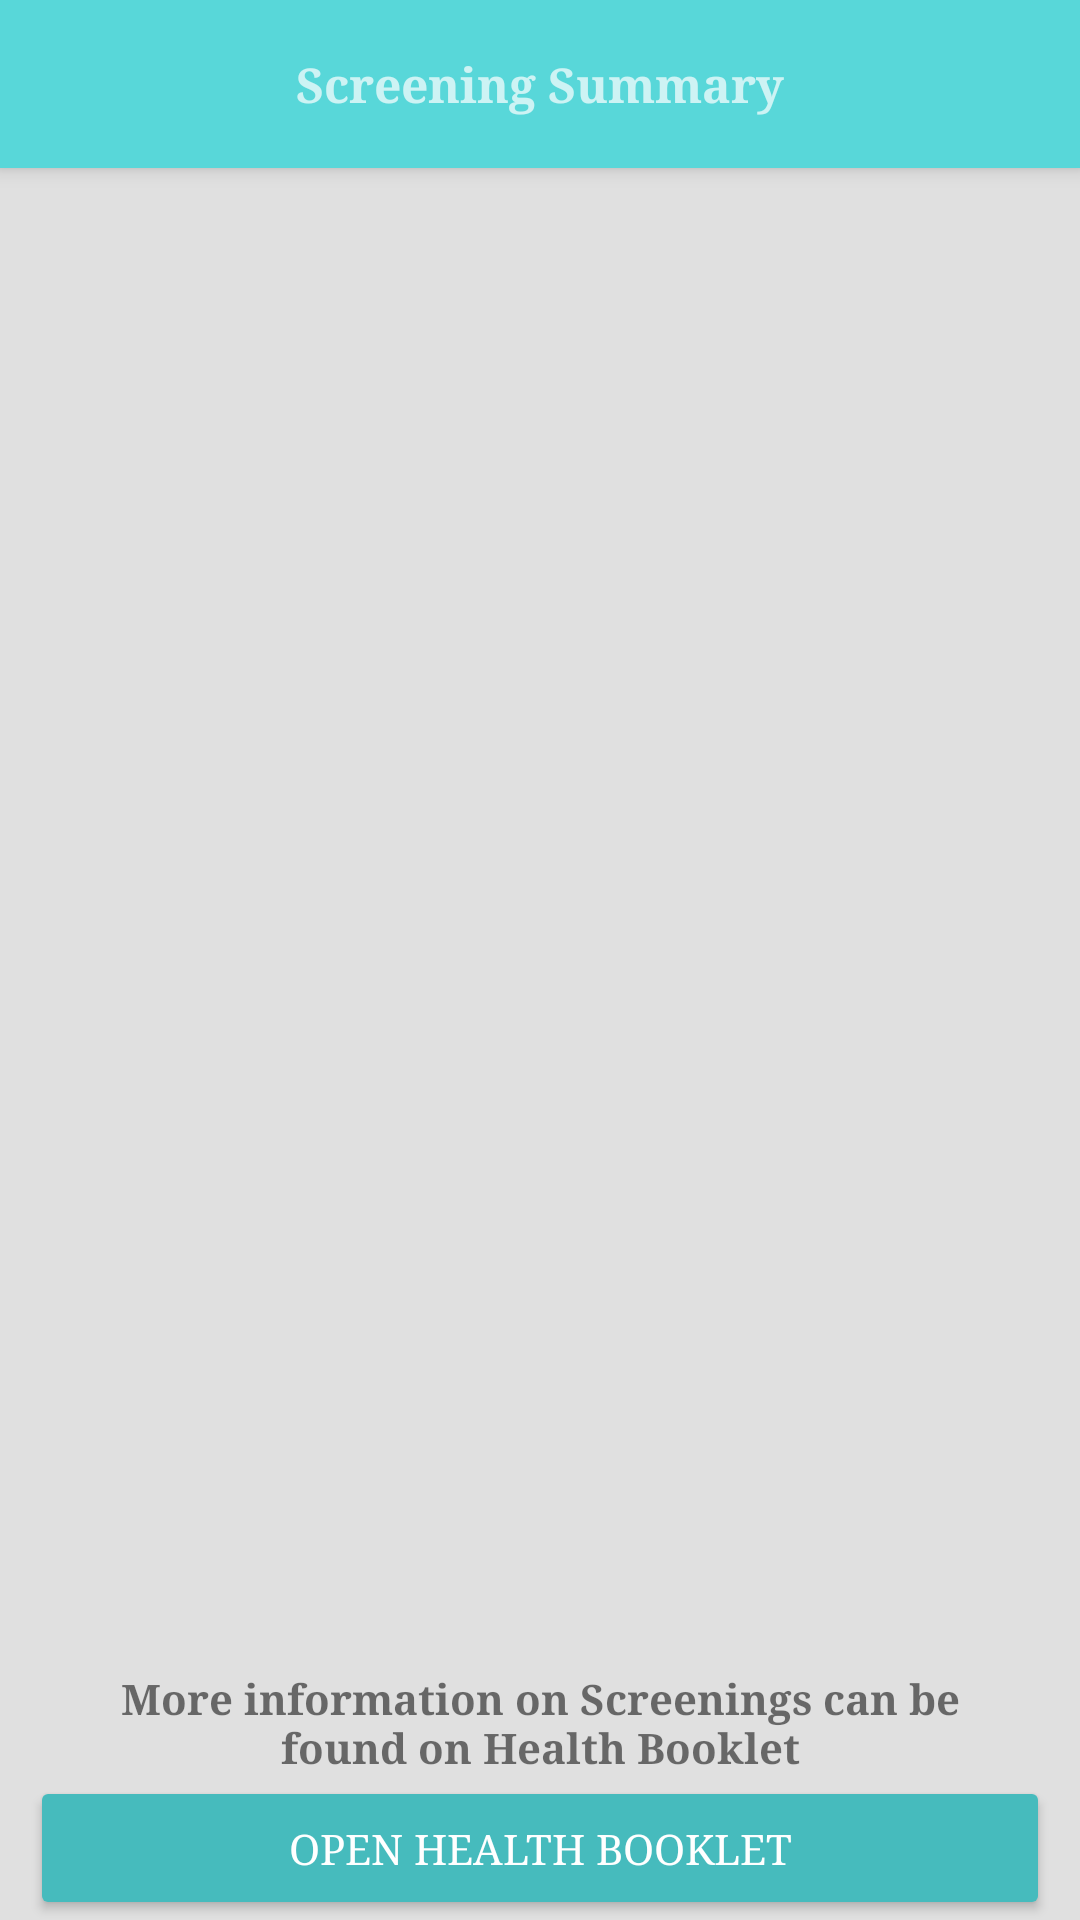

Layout XML and referenced resources for this Android screen:
<!-- AndroidManifest.xml: application theme Theme.DesignDemo -->
<!-- res/layout/screening_summary_layout.xml -->
<?xml version="1.0" encoding="utf-8"?>
<android.support.design.widget.CoordinatorLayout
    android:id="@+id/main_content"
    xmlns:android="http://schemas.android.com/apk/res/android"
    xmlns:app="http://schemas.android.com/apk/res-auto"
    android:layout_width="match_parent"
    android:layout_height="match_parent"
    android:background="@color/grey_300">

    <android.support.design.widget.AppBarLayout
        android:id="@+id/appbar"
        android:layout_width="match_parent"
        android:layout_height="wrap_content"
        android:theme="@style/ThemeOverlay.AppCompat.Dark.ActionBar">

	        <android.support.v7.widget.Toolbar
	            android:id="@+id/toolbar"
	            android:layout_width="match_parent"
	            android:layout_height="?attr/actionBarSize"
	            android:background="?attr/colorPrimary"
	            app:layout_scrollFlags="enterAlways"
	            app:popupTheme="@style/ThemeOverlay.AppCompat.Light">
	            
	            <TextView
			        android:layout_width="wrap_content"
			        android:layout_height="wrap_content"
			        android:layout_gravity="center"
			        android:text="Screening Summary"
			        android:textStyle="bold"
			        android:textSize="16dp"
			        android:id="@+id/toolbar_title" />
	            
            </android.support.v7.widget.Toolbar>
	    
    </android.support.design.widget.AppBarLayout>
	<RelativeLayout
	    android:layout_width="match_parent"
	    android:layout_height="match_parent"
	    android:layout_marginTop="?attr/actionBarSize"
	    android:orientation="vertical" >
	    
	    <Button
	        android:id="@+id/btn_open_health_booklet"
		    android:layout_width="fill_parent"
	        android:layout_height="wrap_content"
	        android:layout_marginLeft="10dp"
	        android:layout_marginRight="10dp"
	        android:layout_alignParentBottom="true"
	        android:text="Open Health Booklet"
	        android:textColor="@color/white"/>
	    
	    <TextView
	        android:id="@+id/txt_more_info"
	        android:layout_width="fill_parent"
	        android:layout_height="wrap_content"
	        android:layout_marginLeft="20dp"
	        android:layout_marginRight="20dp"
	        android:gravity="center"
	        android:layout_above="@id/btn_open_health_booklet"
	        android:text="More information on Screenings can be found on Health Booklet"
	        android:textStyle="bold"
	        android:textSize="14dp"
	        android:divider="@color/grey_400" />
           
		 <ListView
	        android:id="@+id/screening_summary_listview"
	        android:layout_width="fill_parent"
	        android:layout_height="wrap_content"
	        android:layout_alignParentTop="true"
	        android:layout_above="@id/txt_more_info"
	        android:layout_marginTop="0dp"
	        android:layout_marginLeft="0dp"
	        android:layout_marginRight="0dp"
	        android:paddingLeft="0dp"
	        android:paddingRight="0dp"
	        android:dividerHeight="1dp"
	        android:scrollbars="none"
	        android:divider="@color/grey_400"
	        android:footerDividersEnabled="true"/>
		 
	</RelativeLayout>
</android.support.design.widget.CoordinatorLayout>
<!-- resources referenced by this layout -->
<resources>
  <color name="grey_300">#e0e0e0</color>
  <color name="grey_400">#bdbdbd</color>
  <color name="white">#FFFFFF</color>
  <style name="Theme.DesignDemo" parent="Base.Theme.DesignDemo">
      </style>
  <style name="Base.Theme.DesignDemo" parent="Theme.AppCompat.Light.NoActionBar">
          <item name="colorPrimary">@color/colorPrimary</item>
          <item name="colorPrimaryDark">@color/colorPrimaryDark</item>
          <item name="colorAccent">@color/grey_700</item>
          <item name="android:windowBackground">@color/colorPrimary</item>
          
          <item name="colorControlNormal">@color/grey_500</item>
          <item name="colorControlActivated">@color/grey_700</item>
          <item name="colorControlHighlight">@color/grey_700</item>
          <item name="android:textColorHint">@color/grey_500</item>
          
          <item name="colorButtonNormal">@color/colorPrimaryDark</item>
          <item name="android:homeAsUpIndicator">@drawable/home_up_icon</item>
          
          <item name="android:spinnerItemStyle">@style/BabySpinnerItem</item>
          <item name="spinnerStyle">@style/Widget.App.Spinner</item>
  		<item name="android:spinnerStyle">@style/Widget.App.Spinner</item>
  		
  		
      	<item name="android:typeface">serif</item>
  		
  
      </style>
  <color name="colorPrimary">#58D7D9</color>
  <color name="colorPrimaryDark">#46BBBD</color>
  <color name="grey_700">#616161</color>
  <color name="grey_500">#9e9e9e</color>
  <!-- drawable home_up_icon: png bitmap (drawable-nodpi, 5300 bytes) -->
  <style name="BabySpinnerItem" parent="android:Widget.TextView.SpinnerItem">
          <item name="android:textAppearance">@style/BabyTextAppearanceSpinnerItem</item>
      </style>
  <style name="Widget.App.Spinner" parent="@style/Widget.AppCompat.Spinner">
  	    <item name="overlapAnchor">true</item>
  	    <item name="android:background">@drawable/spinner_background</item>
  	    <item name="android:popupBackground">@color/colorPrimary</item>
  	</style>
  <style name="BabyTextAppearanceSpinnerItem" parent="android:TextAppearance.Widget.TextView.SpinnerItem">
          <item name="android:textColor">@color/color_edittext</item>
      </style>
  <!-- drawable spinner_background (drawable) -->
  <?xml version="1.0" encoding="utf-8"?>
  <layer-list xmlns:android="http://schemas.android.com/apk/res/android" >
     <item>
       	<color android:color="@android:color/transparent"/>
     </item>
  
      <item>
          <bitmap
              android:gravity="center_vertical|right"
              android:src="@drawable/dropdown_icon_48px"/>
      </item>
  </layer-list>
  <color name="color_edittext">#D6E9E9</color>
</resources>
